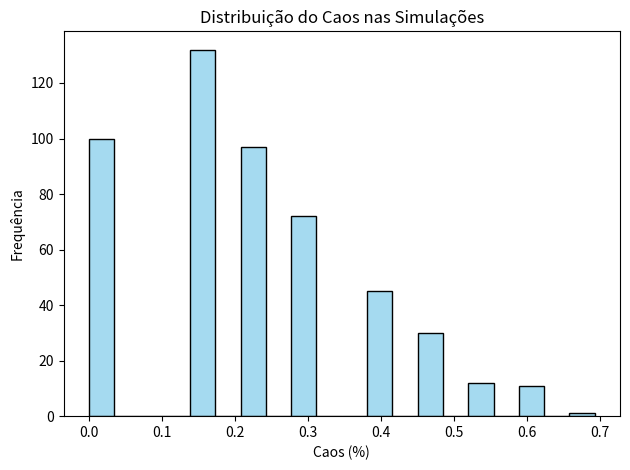

Python code for this plot:
import random
import seaborn as sns
import matplotlib.pyplot as plt

class Academia:
    def __init__(self):
        # Halteres pares de 10 a 34
        self.halteres = [i for i in range(10, 36) if i % 2 == 0]
        # chave = posição esperada (peso), valor = peso presente (0 = vazio)
        self.porta_halteres = {}
        self.reiniciar_o_dia()
        # Para saber qual halter está em uso, mapeia: peso -> pos original
        self.halteres_em_uso = {}

    def reiniciar_o_dia(self):
        self.porta_halteres = {halter: halter for halter in self.halteres}
        self.halteres_em_uso = {}

    def listar_halteres(self):
        return [peso for peso in self.porta_halteres.values() if peso != 0]

    def listar_espacos(self):
        return [pos for pos, val in self.porta_halteres.items() if val == 0]

    def pegar_haltere(self, peso):
        for pos, val in self.porta_halteres.items():
            if val == peso:
                self.porta_halteres[pos] = 0
                self.halteres_em_uso[peso] = pos  # registra de onde saiu
                return peso
        return 0

    def devolver_haltere(self, pos, peso):
        if pos in self.porta_halteres:
            self.porta_halteres[pos] = peso
        if peso in self.halteres_em_uso:
            del self.halteres_em_uso[peso]

    def calcular_caos(self):
        deslocados = [pos for pos, val in self.porta_halteres.items() if val != 0 and pos != val]
        total_presentes = sum(1 for v in self.porta_halteres.values() if v != 0)
        return (len(deslocados) / total_presentes) if total_presentes else 0.0

    def rack_lista(self):
        """
        Retorna o rack como lista colorida:
        - Verde: halter correto no lugar
        - Vermelho: halter presente mas fora do lugar
        - Amarelo: posição vazia, mostra o número do halter que deveria estar ali
        """
        rack = []
        for halter in self.halteres:
            val = self.porta_halteres[halter]
            if val == 0:
                # Amarelo: posição vazia, mostra o número original do halter
                rack.append(f'\033[33m{halter}\033[0m')
            elif val == halter:
                # Verde: correto
                rack.append(f'\033[32m{val}\033[0m')
            else:
                # Vermelho: errado
                rack.append(f'\033[31m{val}\033[0m')
        return "[" + ", ".join(rack) + "]"

class Usuario:
    def __init__(self, tipo, academia):
        self.tipo = tipo  # 1 organizado, 2 bagunceiro
        self.academia = academia
        self.peso = 0

    def iniciar_treino(self):
        lista_pesos = self.academia.listar_halteres()
        if not lista_pesos:
            self.peso = 0
            return
        self.peso = random.choice(lista_pesos)
        self.academia.pegar_haltere(self.peso)

    def finalizar_treino(self):
        espacos = self.academia.listar_espacos()
        if self.peso == 0:
            return
        if self.tipo == 1:
            if self.peso in espacos:
                self.academia.devolver_haltere(self.peso, self.peso)
            else:
                pos = random.choice(espacos)
                self.academia.devolver_haltere(pos, self.peso)
        else:
            pos = random.choice(espacos)
            self.academia.devolver_haltere(pos, self.peso)
        self.peso = 0

if __name__ == "__main__":
    academia = Academia()
    usuarios = [Usuario(tipo=1, academia=academia) for _ in range(10)]
    usuarios += [Usuario(tipo=2, academia=academia) for _ in range(1)]
    random.shuffle(usuarios)

list_chaos = []

for k in range(50):
    academia.reiniciar_o_dia()
    for i in range(10):
        print(f"\n--- Rodada {i+1} ---")
        # Rack1: Estado inicial
        print(f"Rack1 - Estado inicial: {academia.rack_lista()}")
        random.shuffle(usuarios)
        # Rack2: Após embaralhar usuários (opcional, mas mostra que nada mudou ainda)
        print(f"Rack2 - Após embaralhar usuários (opcional, mas mostra que nada mudou ainda): {academia.rack_lista()}")
        # Rack3: Após todos iniciarem treino (pegam halteres)
        for user in usuarios:
            user.iniciar_treino()
        print(f"Rack3 - Após todos iniciarem treino (pegam halteres): {academia.rack_lista()}")
        # Rack4: Após todos finalizarem treino (devolvem halteres)
        for user in usuarios:
            user.finalizar_treino()
        print(f"Rack4 - Após todos finalizarem treino: {academia.rack_lista()}")
        print(f"Caos: {academia.calcular_caos():.0%}")
        list_chaos.append(academia.calcular_caos())
    # list_chaos.append(academia.calcular_caos())

sns.histplot(list_chaos, bins=20, color="skyblue")  # You can change bins and color
plt.xlabel("Caos (%)")           # Label for the x-axis
plt.ylabel("Frequência")         # Label for the y-axis
plt.title("Distribuição do Caos nas Simulações")  # Title for the plot
plt.tight_layout()               # Adjusts layout to fit everything
plt.show()

# Plot customization cheat-sheet (paste above your sns/plt calls)
# ---------------------------
# sns.histplot(list_chaos, bins=20, color="skyblue", edgecolor="white", alpha=0.9)
# plt.xlabel("Caos (%)", fontsize=12, color="black", labelpad=8, loc="center")
# plt.ylabel("Frequência", fontsize=12, color="black", labelpad=8)
# plt.title("Distribuição do Caos nas Simulações", fontsize=14, fontweight="bold", pad=12)
# plt.xlim(0, 1)                # limitar eixo x (ex: 0.0..1.0 se caos em fração)
# plt.ylim(0, None)             # limitar eixo y (None = automático)
# plt.grid(axis="y", alpha=0.25, linestyle="--")  # grades leves somente no eixo y
# plt.tight_layout()            # evita corte de labels/título
# plt.show()
#
# Notes:
# - color="..."         : muda cor das barras (ex: "skyblue", "#4c72b0")
# - bins=...            : número de bins/colunas do histograma
# - fontsize, color     : ajustam estilo do texto dos rótulos
# - labelpad, pad       : adicionam espaço entre rótulo/título e o eixo
# - loc for xlabel      : "left" | "center" | "right" (posicionamento do rótulo)
# - edgecolor, alpha    : ajuste fino da aparência das barras
# ---------------------------
# [redacted]
# Plot customization cheat-sheet (paste above your sns/plt calls)
# ---------------------------
# sns.histplot(list_chaos, bins=20, color="skyblue", edgecolor="white", alpha=0.9)
# plt.xlabel("Caos (%)", fontsize=12, color="black", labelpad=8, loc="center")
# plt.ylabel("Frequência", fontsize=12, color="black", labelpad=8)
# plt.title("Distribuição do Caos nas Simulações", fontsize=14, fontweight="bold", pad=12)
# plt.xlim(0, 1)                # limitar eixo x (ex: 0.0..1.0 se caos em fração)
# plt.ylim(0, None)             # limitar eixo y (None = automático)
# plt.grid(axis="y", alpha=0.25, linestyle="--")  # grades leves somente no eixo y
# plt.tight_layout()            # evita corte de labels/título
# plt.show()
#
# Notes:
# - color="..."         : muda cor das barras (ex: "skyblue", "#4c72b0")
# - bins=...            : número de bins/colunas do histograma
# - fontsize, color     : ajustam estilo do texto dos rótulos
# - labelpad, pad       : adicionam espaço entre rótulo/título e o eixo
# - loc for xlabel      : "left" | "center" | "right" (posicionamento do rótulo)
# - edgecolor, alpha    : ajuste fino da aparência das